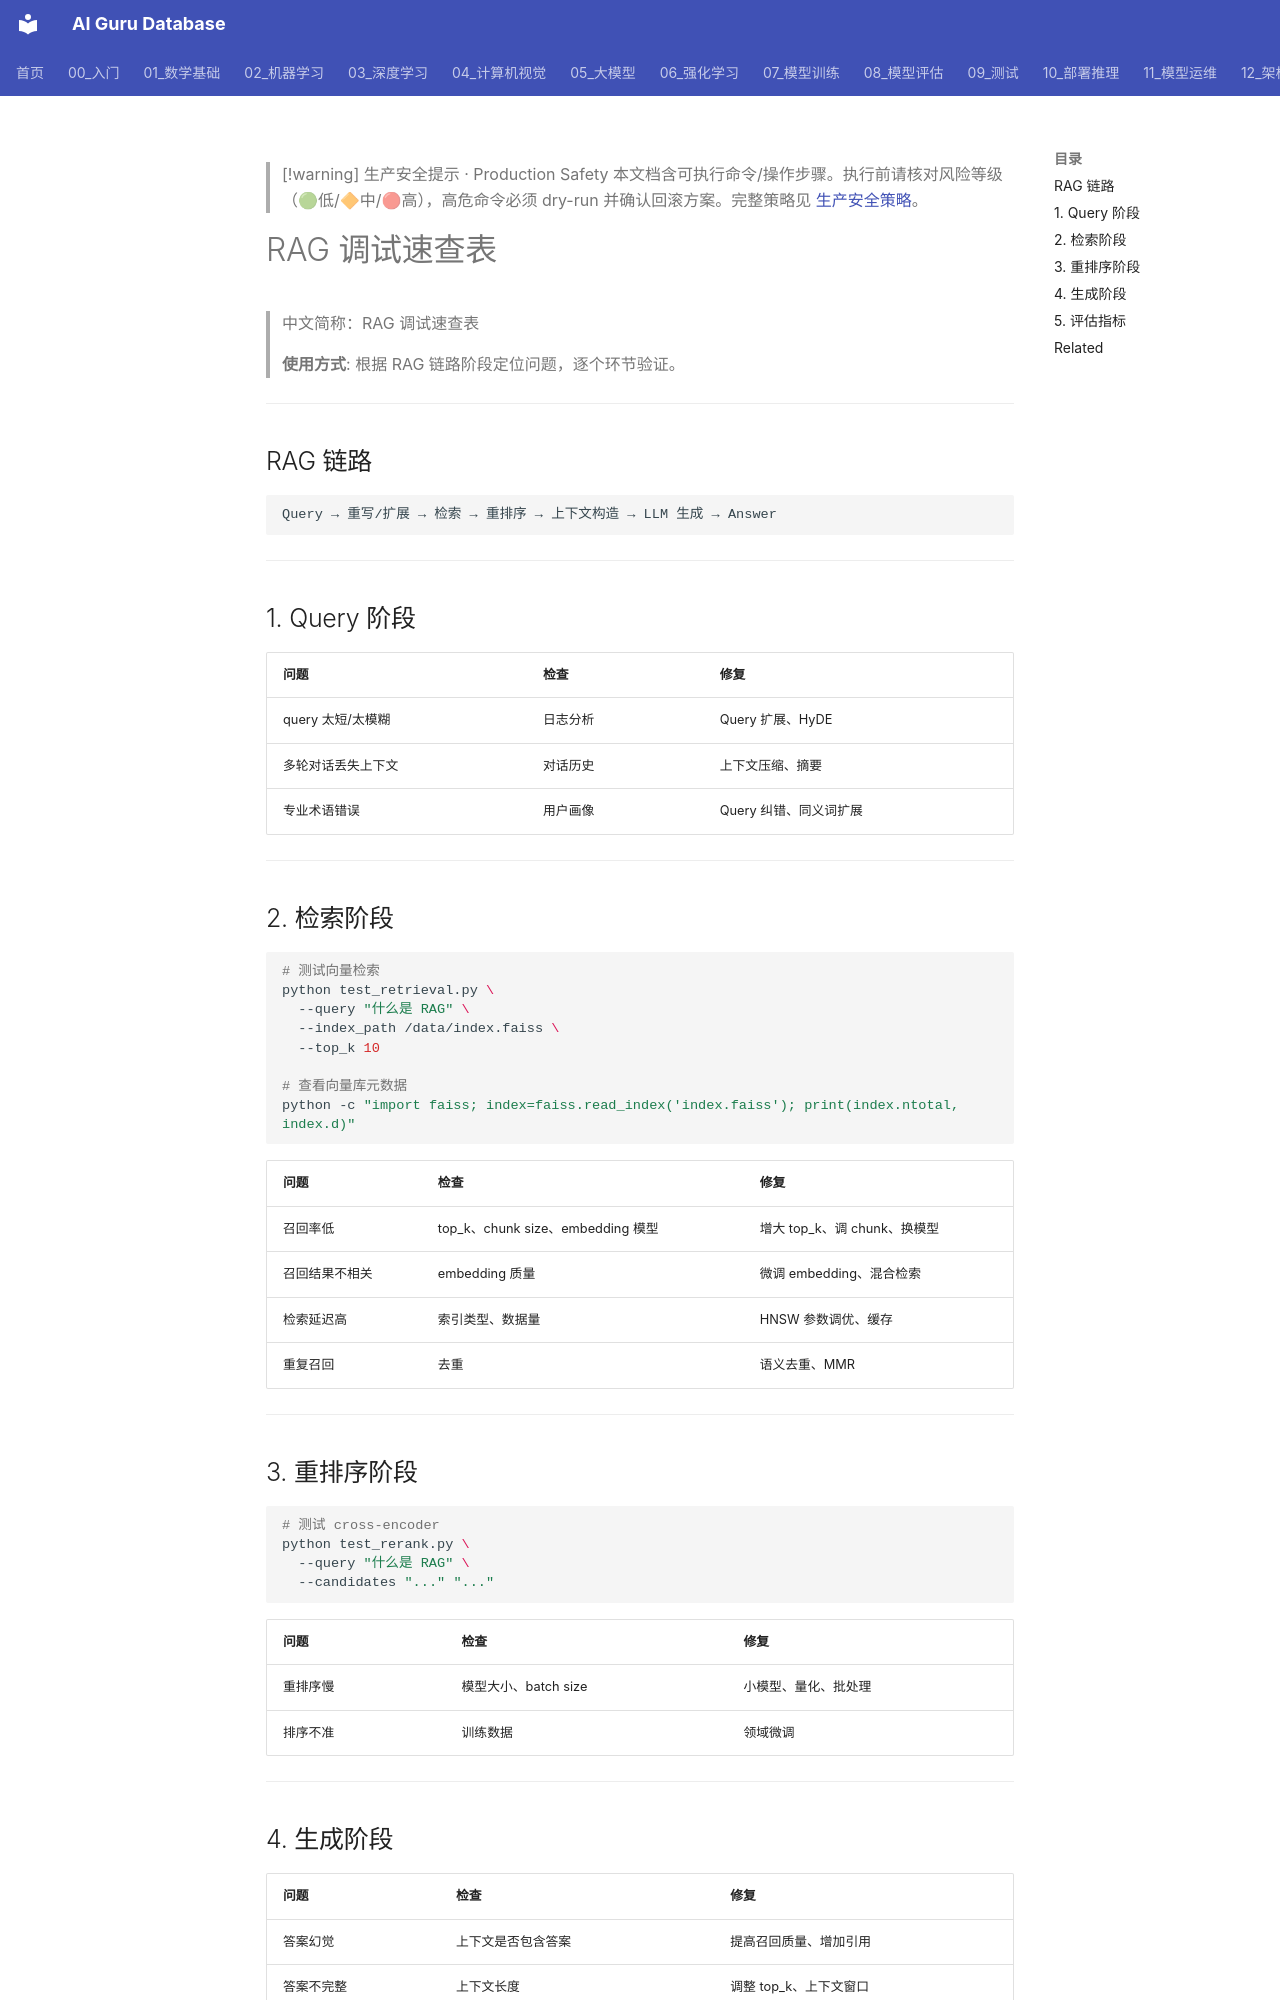

repository: ai-guru-global/ai-guru-database · page: 14_RAG系统/04_高级RAG/13_RAG_调试_Cheat_Sheet/index.html · generator: mkdocs

---
title: "RAG 调试速查表"
category: 14-rag-systems
subcategory: advanced-rag
tags: ["rag", "debugging", "retrieval", "vector-database", "cheat-sheet", "alibaba-cloud"]
summary: "面向 RAG 系统的调试速查表：覆盖检索、重排序、生成、评估四个环节的诊断命令、指标与修复方向。"
created: 2026-06-26
updated: 2026-06-26
tier: supporting
sources: []
name_zh: "RAG 调试速查表"
---

> [!warning] 生产安全提示 · Production Safety
> 本文档含可执行命令/操作步骤。执行前请核对风险等级（🟢低/🔶中/🔴高），高危命令必须 dry-run 并确认回滚方案。完整策略见 [生产安全策略](../../治理/Production_Safety_Policy.md)。
<!-- op-safety-banner v1 -->

# RAG 调试速查表

> 中文简称：RAG 调试速查表

> **使用方式**: 根据 RAG 链路阶段定位问题，逐个环节验证。

---

## RAG 链路

```text
Query → 重写/扩展 → 检索 → 重排序 → 上下文构造 → LLM 生成 → Answer
```

---

## 1. Query 阶段

| 问题 | 检查 | 修复 |
|------|------|------|
|  query 太短/太模糊 | 日志分析 | Query 扩展、HyDE |
|  多轮对话丢失上下文 | 对话历史 | 上下文压缩、摘要 |
|  专业术语错误 | 用户画像 | Query 纠错、同义词扩展 |

---

## 2. 检索阶段

```bash
# 测试向量检索
python test_retrieval.py \
  --query "什么是 RAG" \
  --index_path /data/index.faiss \
  --top_k 10

# 查看向量库元数据
python -c "import faiss; index=faiss.read_index('index.faiss'); print(index.ntotal, index.d)"
```

| 问题 | 检查 | 修复 |
|------|------|------|
| 召回率低 | top_k、chunk size、embedding 模型 | 增大 top_k、调 chunk、换模型 |
| 召回结果不相关 | embedding 质量 | 微调 embedding、混合检索 |
| 检索延迟高 | 索引类型、数据量 | HNSW 参数调优、缓存 |
| 重复召回 | 去重 | 语义去重、MMR |

---

## 3. 重排序阶段

```bash
# 测试 cross-encoder
python test_rerank.py \
  --query "什么是 RAG" \
  --candidates "..." "..."
```

| 问题 | 检查 | 修复 |
|------|------|------|
| 重排序慢 | 模型大小、batch size | 小模型、量化、批处理 |
| 排序不准 | 训练数据 | 领域微调 |

---
